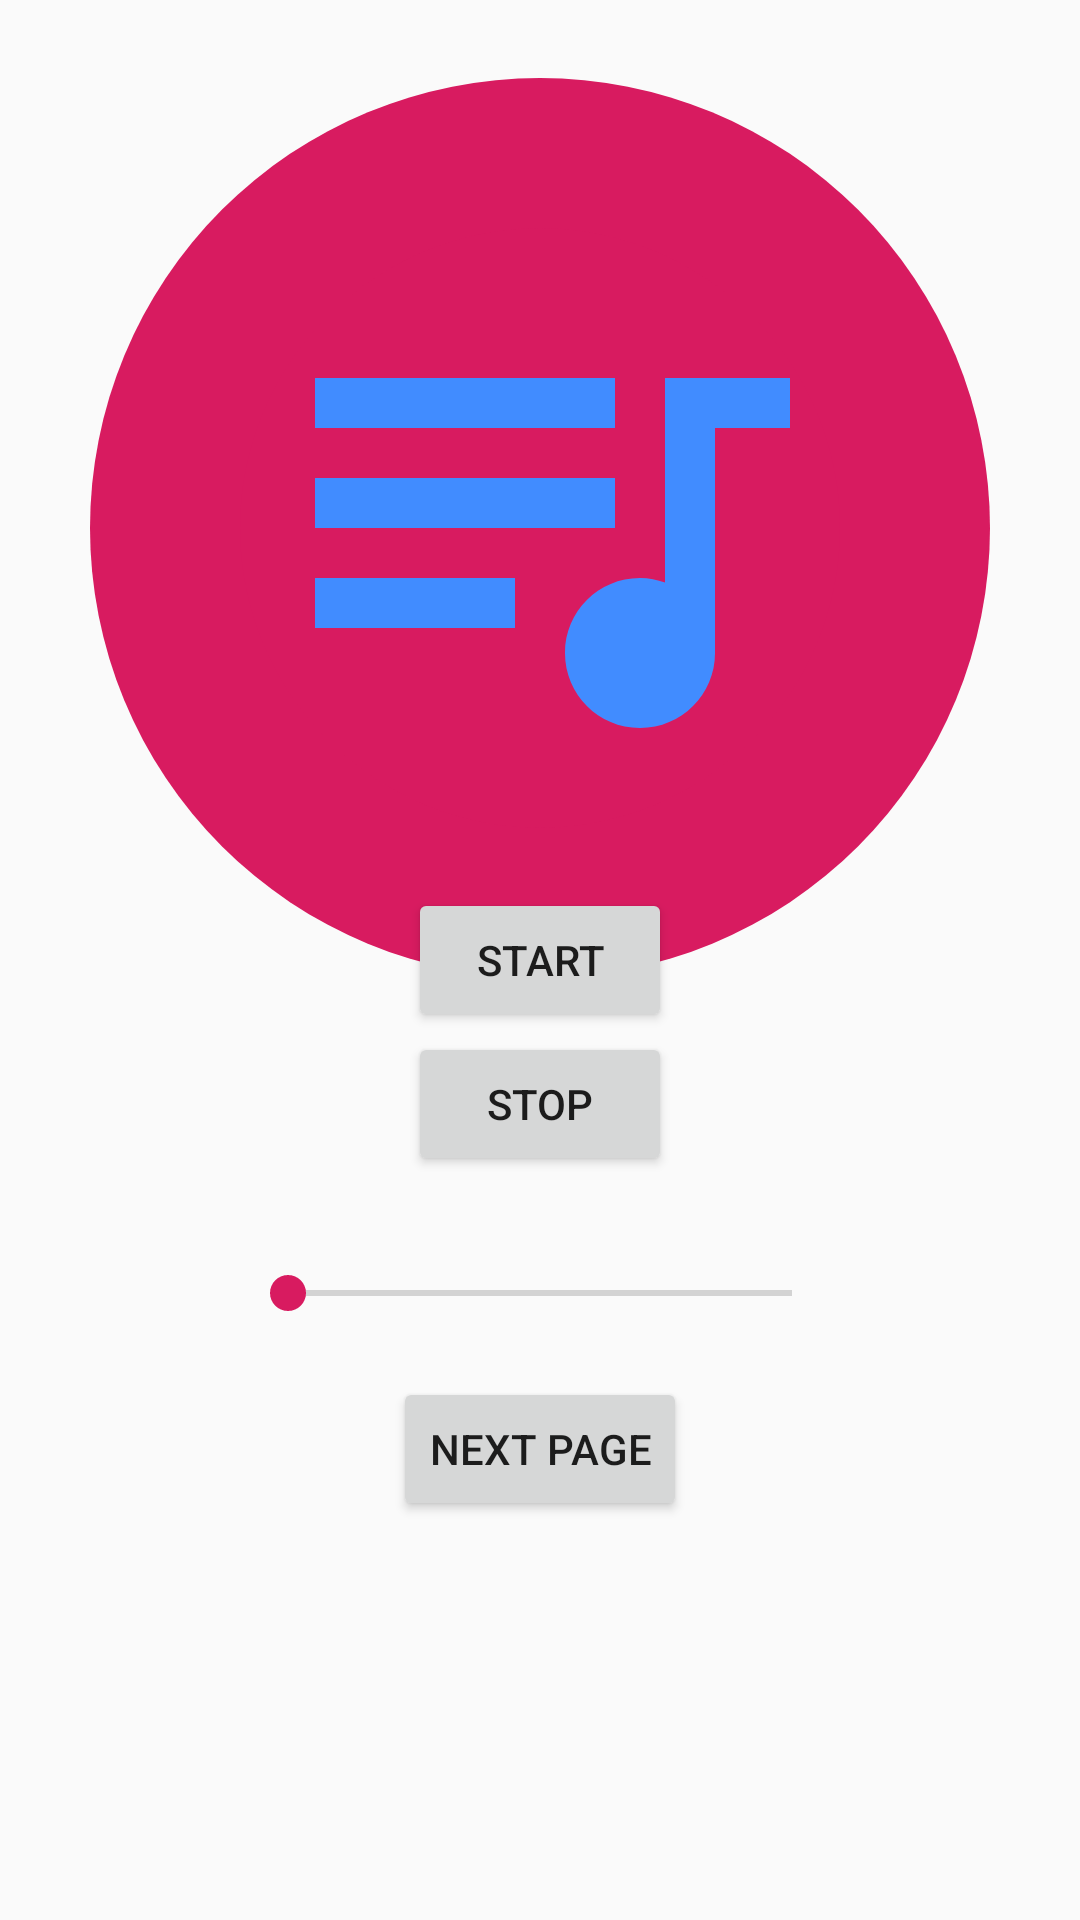

Reconstruct the res/layout file that produces this screen, plus the resources it refers to.
<!-- AndroidManifest.xml: application theme AppTheme -->
<!-- res/layout/activity_third.xml -->
<?xml version="1.0" encoding="utf-8"?>
<androidx.constraintlayout.widget.ConstraintLayout xmlns:android="http://schemas.android.com/apk/res/android"
    xmlns:app="http://schemas.android.com/apk/res-auto"
    xmlns:tools="http://schemas.android.com/tools"
    android:layout_width="match_parent"
    android:layout_height="match_parent"
    tools:context=".ThirdActivity">

    <ImageView
        android:id="@+id/imgBackground"
        android:layout_width="300dp"
        android:layout_height="300dp"
        app:layout_constraintTop_toTopOf="@id/imgBlueMusic"
        app:layout_constraintStart_toStartOf="@id/imgBlueMusic"
        app:layout_constraintEnd_toEndOf="@id/imgBlueMusic"
        app:layout_constraintBottom_toBottomOf="@id/imgBlueMusic"
        android:background="@drawable/circle_background"/>

    <ImageView
        android:id="@+id/imgBlueMusic"
        android:layout_width="200dp"
        android:layout_height="200dp"
        android:src="@drawable/ic_queue_music_blue_24dp"
        app:layout_constraintBottom_toTopOf="@id/btnPlayPause"
        app:layout_constraintStart_toStartOf="@id/btnPlayPause"
        app:layout_constraintEnd_toEndOf="@id/btnPlayPause"
        android:layout_marginBottom="20dp"
        android:background="@drawable/circle_background"/>

    <Button
        android:id="@+id/btnPlayPause"
        android:layout_width="wrap_content"
        android:layout_height="wrap_content"
        android:text="Start"
        android:onClick="playPauseMusic"
        app:layout_constraintTop_toTopOf="parent"
        app:layout_constraintBottom_toBottomOf="parent"
        app:layout_constraintStart_toStartOf="parent"
        app:layout_constraintEnd_toEndOf="parent" />

    <Button
        android:id="@+id/btnStopMusic"
        android:layout_width="wrap_content"
        android:layout_height="wrap_content"
        android:text="Stop"
        app:layout_constraintTop_toBottomOf="@+id/btnPlayPause"
        app:layout_constraintStart_toStartOf="parent"
        app:layout_constraintEnd_toEndOf="parent"
        android:onClick="stopMusic"/>

    <SeekBar
        android:id="@+id/skbrVolume"
        android:layout_width="200dp"
        android:layout_height="wrap_content"
        android:layout_marginTop="30dp"
        app:layout_constraintTop_toBottomOf="@+id/btnStopMusic"
        app:layout_constraintStart_toStartOf="@+id/btnStopMusic"
        app:layout_constraintEnd_toEndOf="@id/btnStopMusic"/>

    <TextView
        android:id="@+id/txvVolume"
        android:layout_width="wrap_content"
        android:layout_height="wrap_content"
        android:text=""
        app:layout_constraintTop_toBottomOf="@+id/skbrVolume"
        app:layout_constraintStart_toStartOf="@id/skbrVolume"
        app:layout_constraintEnd_toEndOf="@id/skbrVolume"/>

    <Button
        android:id="@+id/nextScreen"
        android:layout_width="wrap_content"
        android:layout_height="wrap_content"
        android:onClick="nextPage"
        android:text="Next page"
        app:layout_constraintTop_toBottomOf="@+id/txvVolume"
        app:layout_constraintStart_toStartOf="@id/txvVolume"
        app:layout_constraintEnd_toEndOf="@id/txvVolume"/>

</androidx.constraintlayout.widget.ConstraintLayout>
<!-- resources referenced by this layout -->
<resources>
  <!-- drawable circle_background (drawable) -->
  <?xml version="1.0" encoding="utf-8"?>
  <shape xmlns:android="http://schemas.android.com/apk/res/android"
      android:shape="oval">
  
      <solid
          android:color="@color/colorAccent"/>
      <size
          android:height="5dp"
          android:width="5dp"/>
  </shape>
  <!-- drawable ic_queue_music_blue_24dp (drawable) -->
  <vector android:height="24dp" android:tint="#418CFF"
      android:viewportHeight="24.0" android:viewportWidth="24.0"
      android:width="24dp" xmlns:android="http://schemas.android.com/apk/res/android">
      <path android:fillColor="#FF000000" android:pathData="M15,6L3,6v2h12L15,6zM15,10L3,10v2h12v-2zM3,16h8v-2L3,14v2zM17,6v8.18c-0.31,-0.11 -0.65,-0.18 -1,-0.18 -1.66,0 -3,1.34 -3,3s1.34,3 3,3 3,-1.34 3,-3L19,8h3L22,6h-5z"/>
  </vector>
  <style name="AppTheme" parent="Theme.AppCompat.Light.DarkActionBar">
          
          <item name="colorPrimary">@color/colorPrimary</item>
          <item name="colorPrimaryDark">@color/colorPrimaryDark</item>
          <item name="colorAccent">@color/colorAccent</item>
          <item name="windowActionBar">false</item>
          <item name="windowNoTitle">true</item>
      </style>
  <color name="colorAccent">#D81B60</color>
  <color name="colorPrimary">#008577</color>
  <color name="colorPrimaryDark">#00574B</color>
</resources>
